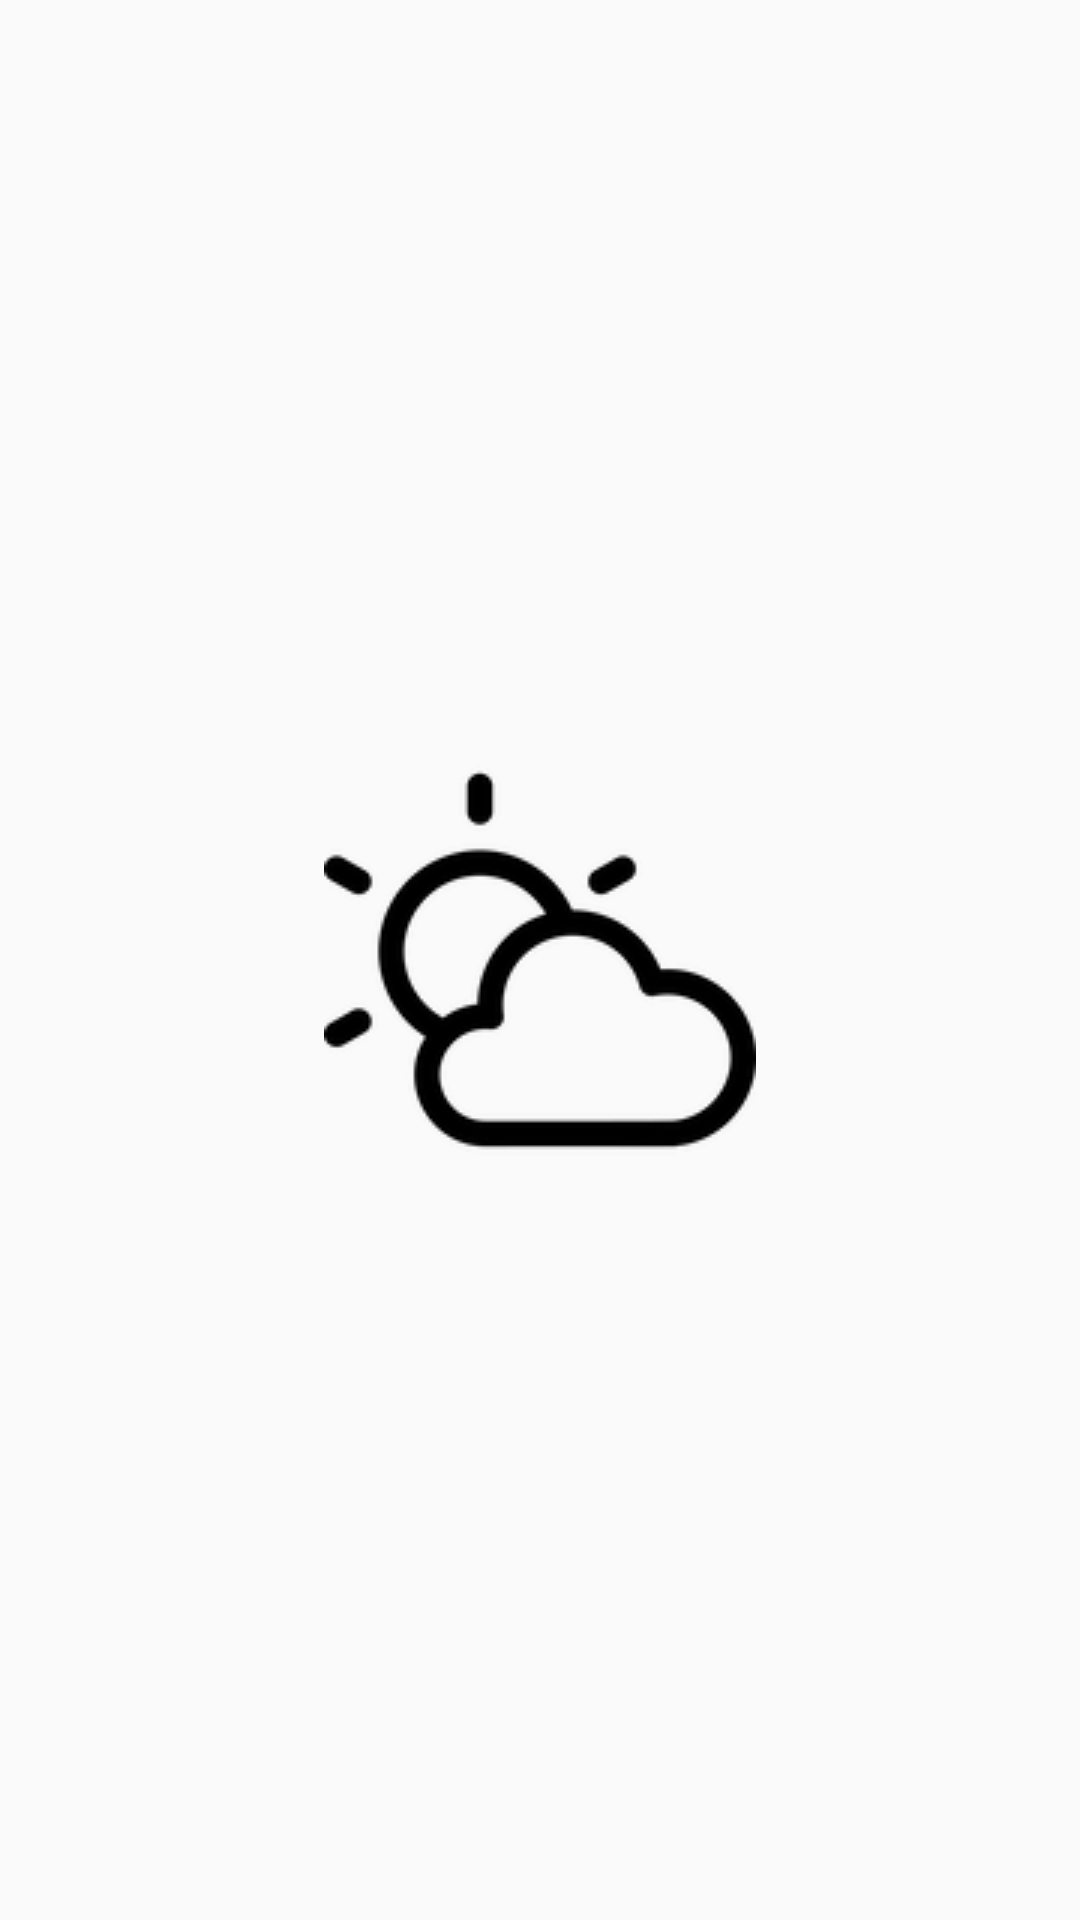

Layout XML and referenced resources for this Android screen:
<!-- AndroidManifest.xml: application theme Theme.AppCompat.Light -->
<!-- res/layout/fragment_weather.xml -->
<?xml version="1.0" encoding="utf-8"?>
<RelativeLayout xmlns:android="http://schemas.android.com/apk/res/android"
    xmlns:tools="http://schemas.android.com/tools"
    android:layout_width="match_parent"
    android:layout_height="match_parent"
    tools:context=".WeatherFragment"
    android:background="@drawable/frame">
    <ImageView
        android:layout_width="wrap_content"
        android:layout_height="wrap_content"
        android:layout_centerInParent="true"
        android:src="@drawable/cloudy">
    </ImageView>
</RelativeLayout>
<!-- resources referenced by this layout -->
<resources>
  <!-- drawable cloudy: png bitmap (drawable, 7706 bytes) -->
</resources>
